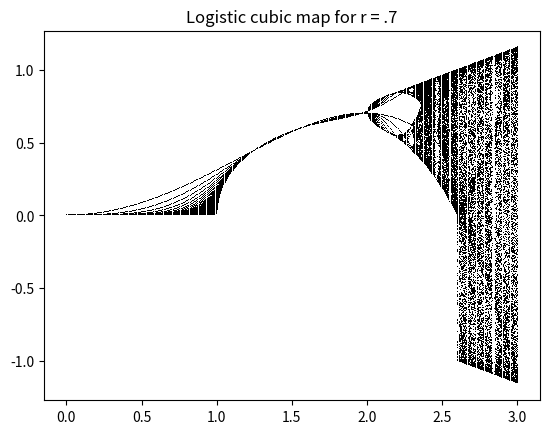

Recreate this plot in Python.
#!/usr/bin/env python3

# created to visualize a logistic map for a problem in non-linear dynamics. Very Pretty
# strogatz problem 6

import numpy as np
from matplotlib.pyplot import *

def logmap(r,x):
	xn = r*(1-x**2)*x
	return xn


rlist = np.linspace(0,3,400)
xdata = []
rdata = []

# Must run the logistic map many times (about 300) to allow the values
# to settle to its eventual behavior. (that's the reason for the 1st 'for loop'
# Then, it gets run again and that behavior is plotted

for r in rlist:
	for i in range(300):
		x = .7
		x = logmap(r,x)
	
	
	for i in range(300):
		x = logmap(r,x)
		rdata.append(r)
		xdata.append(x)


fig,ax = subplots()
plot(rdata,xdata,'k.',marker=',',markersize=.3)
title('Logistic cubic map for r = .7')
fig.show()

input("<enter>")
